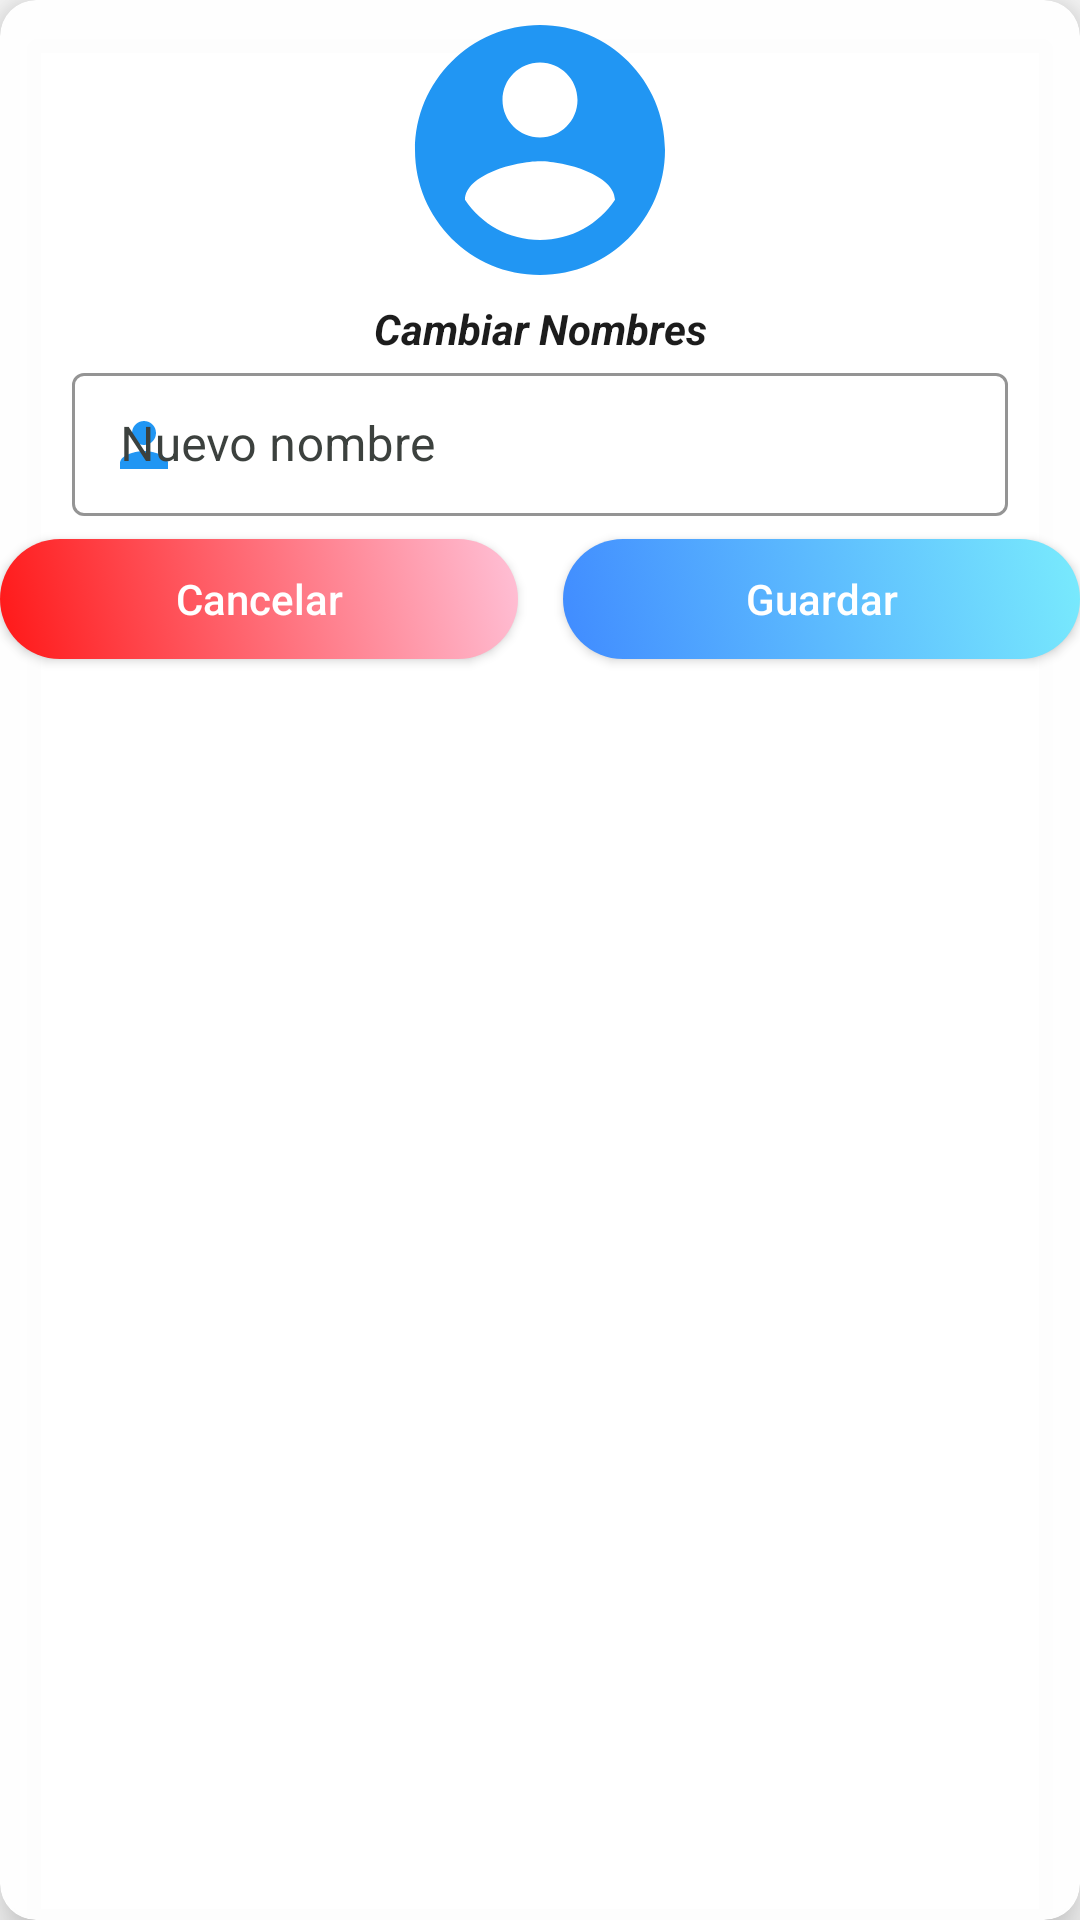

Layout XML and referenced resources for this Android screen:
<!-- AndroidManifest.xml: application theme Theme.ZonaAzul -->
<!-- res/layout/dialog_cambiar_nombres.xml -->
<?xml version="1.0" encoding="utf-8"?>
<androidx.cardview.widget.CardView xmlns:android="http://schemas.android.com/apk/res/android"
    xmlns:app="http://schemas.android.com/apk/res-auto"
    android:layout_width="match_parent"
    android:layout_height="wrap_content"
    android:layout_margin="5dp"
    android:background="@android:color/transparent"
    app:cardBackgroundColor="@color/colorFondo"
    app:cardCornerRadius="12dp"
    app:cardElevation="10dp">

    <ScrollView
        android:layout_width="match_parent"
        android:layout_height="match_parent">

        <LinearLayout
            android:layout_width="match_parent"
            android:layout_height="wrap_content"
            android:orientation="vertical">

            <ImageView
                android:id="@+id/image"
                android:layout_width="match_parent"
                android:layout_height="100dp"
                android:contentDescription="@string/descipcion"
                android:src="@drawable/ic_login" />

            <TextView
                android:id="@+id/textView3"
                android:layout_width="match_parent"
                android:layout_height="wrap_content"
                android:gravity="center_horizontal"
                android:text="@string/cambiar_nombres"
                android:textAlignment="center"
                android:textColor="@color/colorTexto"
                android:textStyle="bold|italic" />

            <com.google.android.material.textfield.TextInputLayout
                style="@style/Widget.MaterialComponents.TextInputLayout.OutlinedBox.Dense"
                android:layout_width="match_parent"
                android:layout_height="wrap_content"
                android:layout_marginStart="24dp"
                android:layout_marginEnd="24dp"
                android:focusable="false"
                android:hint="@string/nuevo_nombre"
                android:textColorHint="@color/colorTextHint"
                app:boxStrokeColor="@color/colorprin"
                app:endIconMode="clear_text"
                app:endIconTint="@color/colorIconosOpaco"
                app:hintTextColor="@color/colorTextoTitulos"
                app:startIconDrawable="@drawable/ic_person"
                app:startIconTint="@color/colorprin">

                <com.google.android.material.textfield.TextInputEditText
                    android:id="@+id/recuperar_email"
                    android:layout_width="match_parent"
                    android:layout_height="wrap_content"
                    android:inputType="textPersonName"
                    android:textColor="@color/colorTexto" />
            </com.google.android.material.textfield.TextInputLayout>

            <LinearLayout
                android:layout_width="match_parent"
                android:layout_height="wrap_content"
                android:gravity="center"
                android:orientation="horizontal">

                <Button
                    android:id="@+id/BRecuperarContraCancelar"
                    android:layout_width="wrap_content"
                    android:layout_height="40dp"
                    android:layout_gravity="center"
                    android:layout_marginTop="10dp"
                    android:layout_marginEnd="15dp"
                    android:layout_marginBottom="15dp"
                    android:layout_weight="1"
                    android:background="@drawable/button_background_red"
                    android:padding="5dp"
                    android:text="@string/cancelar"
                    android:textAllCaps="false"
                    android:textColor="@color/colorWhite" />

                <Button
                    android:id="@+id/BRecuperarContra"
                    android:layout_width="wrap_content"
                    android:layout_height="40dp"
                    android:layout_gravity="center"
                    android:layout_marginTop="10dp"
                    android:layout_marginBottom="15dp"
                    android:layout_weight="1"
                    android:background="@drawable/button_background"
                    android:padding="5dp"
                    android:text="@string/guardar"
                    android:textAllCaps="false"
                    android:textColor="@color/colorWhite" />
            </LinearLayout>

        </LinearLayout>
    </ScrollView>
</androidx.cardview.widget.CardView>
<!-- resources referenced by this layout -->
<resources>
  <color name="colorFondo">#F7FFFFFF</color>
  <color name="colorIconosOpaco">#253A5E</color>
  <color name="colorTextHint">#3C413E</color>
  <color name="colorTexto">#1C1C1C</color>
  <color name="colorTextoTitulos">#000000</color>
  <color name="colorWhite">#FFFFFF</color>
  <color name="colorprin">#2196f3</color>
  <!-- drawable button_background (drawable) -->
  <?xml version="1.0" encoding="utf-8"?>
  <selector xmlns:android="http://schemas.android.com/apk/res/android">
      <item android:state_pressed="true">
          <shape>
              <corners
                  android:radius="27dp"
                  />
              <gradient
                  android:angle="180"
                  android:centerX="35%"
                  android:endColor="#79EBFD"
                  android:startColor="#408bff"
                  android:type="linear"
                  />
              <size
                  android:width="182dp"
                  android:height="40dp"
                  />
          </shape>
      </item>
      <item android:state_pressed="false">
          <shape>
              <corners
                  android:radius="27dp"
                  />
              <gradient
                  android:angle="45"
                  android:centerX="35%"
                  android:endColor="#79EBFD"
                  android:startColor="#408bff"
                  android:type="linear"
                  />
              <size
                  android:width="182dp"
                  android:height="40dp"
                  />
          </shape>
      </item>
  </selector>
  <!-- drawable ic_login (drawable) -->
  <vector xmlns:android="http://schemas.android.com/apk/res/android"
      android:width="24dp"
      android:height="24dp"
      android:viewportWidth="24"
      android:viewportHeight="24"
      >
    <path
        android:fillColor="@color/colorprin"
        android:pathData="M12,2C6.48,2 2,6.48 2,12s4.48,10 10,10 10,-4.48 10,-10S17.52,2 12,2zM12,5c1.66,0 3,1.34 3,3s-1.34,3 -3,3 -3,-1.34 -3,-3 1.34,-3 3,-3zM12,19.2c-2.5,0 -4.71,-1.28 -6,-3.22 0.03,-1.99 4,-3.08 6,-3.08 1.99,0 5.97,1.09 6,3.08 -1.29,1.94 -3.5,3.22 -6,3.22z"/>
  </vector>
  <!-- drawable ic_person (drawable) -->
  <vector xmlns:android="http://schemas.android.com/apk/res/android" android:width="24dp"
      android:height="24dp" android:tint="#2585FF"
      android:viewportWidth="24" android:viewportHeight="24">
      <path android:fillColor="@android:color/white" android:pathData="M12,12c2.21,0 4,-1.79 4,-4s-1.79,-4 -4,-4 -4,1.79 -4,4 1.79,4 4,4zM12,14c-2.67,0 -8,1.34 -8,4v2h16v-2c0,-2.66 -5.33,-4 -8,-4z"/>
  </vector>
  <string name="cambiar_nombres">Cambiar Nombres</string>
  <string name="cancelar">Cancelar</string>
  <string name="descipcion">iconos</string>
  <string name="guardar">Guardar</string>
  <string name="nuevo_nombre">Nuevo nombre</string>
  <style name="Theme.ZonaAzul" parent="Theme.MaterialComponents.DayNight.NoActionBar.Bridge">
          
          <item name="colorPrimary">@color/colorprin</item>
          <item name="colorPrimaryVariant">@color/colorIconosOpaco</item>
          <item name="colorOnPrimary">@color/colorTexto</item>
          
          <item name="colorSecondary">@color/colorSec</item>
          <item name="colorSecondaryVariant">@color/colorSec</item>
          <item name="colorOnSecondary">@color/colorTexto</item>
          
          <item name="android:statusBarColor" tools:targetApi="l">?attr/colorPrimaryVariant</item>
          
      </style>
  <color name="colorRed">#FF1717</color>
  <color name="colorSec">#FFFFFF</color>
</resources>
